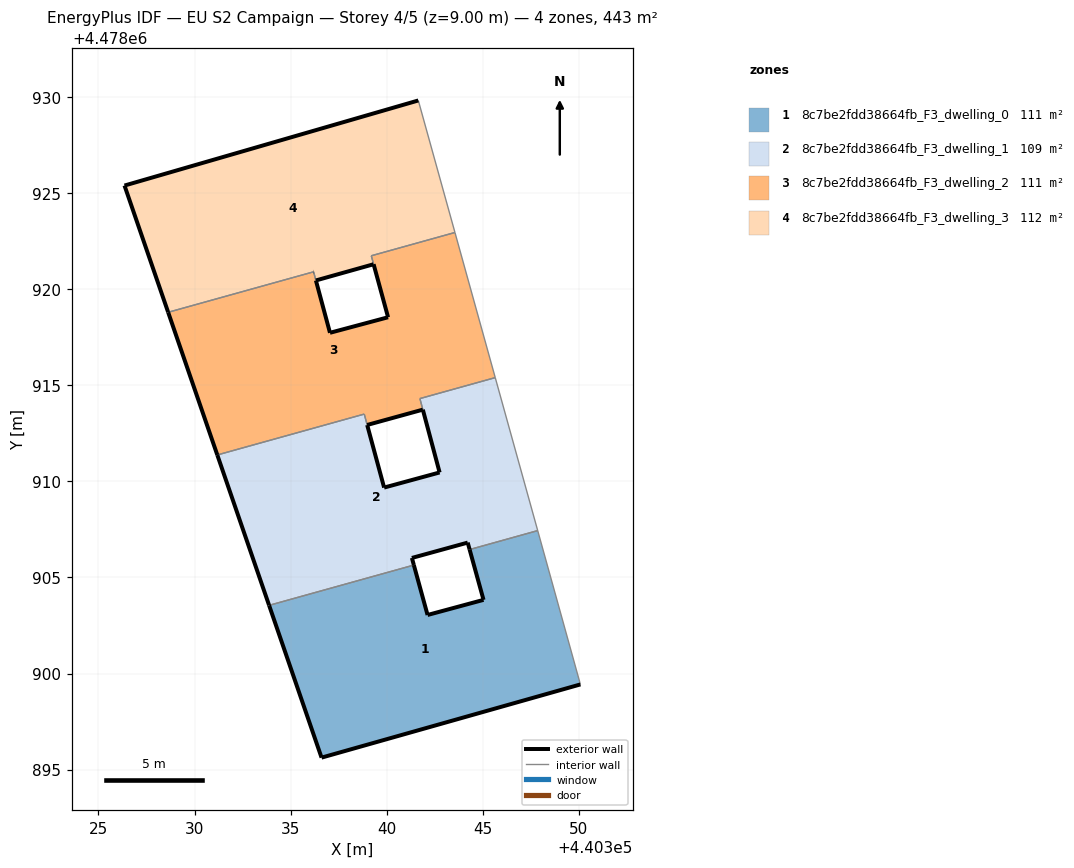
=== STOREY PLAN SPEC (per zone: floor XY polygon, exterior-wall plan segments, windows/doors) ===
zone 1: 8c7be2fdd38664fb_F3_dwelling_0  (110.8 m²)
  floor: (440350.09, 4478899.43) (440347.87, 4478907.44) (440344.32, 4478906.46) (440345.05, 4478903.83) (440342.13, 4478903.05) (440341.42, 4478905.65) (440333.88, 4478903.55) (440336.61, 4478895.62)
  exterior wall: (440341.42, 4478905.65) – (440342.14, 4478903.05)  [2.7 m]
  exterior wall: (440342.14, 4478903.05) – (440345.05, 4478903.83)  [3.0 m]
  exterior wall: (440345.05, 4478903.83) – (440344.33, 4478906.46)  [2.7 m]
  exterior wall: (440350.09, 4478899.43) – (440336.61, 4478895.62)  [14.0 m]
  exterior wall: (440336.61, 4478895.62) – (440333.88, 4478903.55)  [8.4 m]
  interior walls: 3
zone 2: 8c7be2fdd38664fb_F3_dwelling_1  (109.0 m²)
  floor: (440347.87, 4478907.44) (440345.66, 4478915.41) (440341.74, 4478914.32) (440342.76, 4478910.47) (440339.87, 4478909.68) (440338.84, 4478913.51) (440331.19, 4478911.38) (440333.88, 4478903.55) (440341.42, 4478905.65) (440341.32, 4478906.02) (440344.22, 4478906.82) (440344.32, 4478906.46)
  exterior wall: (440338.99, 4478912.94) – (440338.99, 4478912.94)  [0.0 m]
  exterior wall: (440338.99, 4478912.94) – (440339.87, 4478909.68)  [3.4 m]
  exterior wall: (440339.87, 4478909.68) – (440342.76, 4478910.47)  [3.0 m]
  exterior wall: (440342.76, 4478910.47) – (440341.89, 4478913.74)  [3.4 m]
  exterior wall: (440341.89, 4478913.74) – (440341.89, 4478913.74)  [0.0 m]
  exterior wall: (440344.33, 4478906.46) – (440344.22, 4478906.82)  [0.4 m]
  exterior wall: (440344.22, 4478906.82) – (440341.32, 4478906.02)  [3.0 m]
  exterior wall: (440341.32, 4478906.02) – (440341.42, 4478905.65)  [0.4 m]
  exterior wall: (440333.88, 4478903.55) – (440331.19, 4478911.38)  [8.3 m]
  interior walls: 10
zone 3: 8c7be2fdd38664fb_F3_dwelling_2  (111.1 m²)
  floor: (440345.66, 4478915.41) (440343.56, 4478922.96) (440339.21, 4478921.75) (440340.08, 4478918.55) (440337.05, 4478917.74) (440336.20, 4478920.92) (440328.63, 4478918.81) (440331.19, 4478911.38) (440338.84, 4478913.51) (440338.99, 4478912.94) (440341.89, 4478913.74) (440341.74, 4478914.32)
  exterior wall: (440331.19, 4478911.38) – (440328.63, 4478918.81)  [7.9 m]
  exterior wall: (440336.20, 4478920.92) – (440336.20, 4478920.92)  [0.0 m]
  exterior wall: (440336.32, 4478920.46) – (440336.32, 4478920.47)  [0.0 m]
  exterior wall: (440336.32, 4478920.46) – (440337.05, 4478917.74)  [2.8 m]
  exterior wall: (440337.05, 4478917.74) – (440340.08, 4478918.55)  [3.1 m]
  exterior wall: (440341.89, 4478913.74) – (440338.99, 4478912.94)  [3.0 m]
  exterior wall: (440340.08, 4478918.55) – (440339.33, 4478921.31)  [2.9 m]
  interior walls: 12
zone 4: 8c7be2fdd38664fb_F3_dwelling_3  (112.2 m²)
  floor: (440343.56, 4478922.96) (440341.65, 4478929.84) (440326.35, 4478925.41) (440328.63, 4478918.81) (440336.20, 4478920.92) (440336.32, 4478920.47) (440339.32, 4478921.31) (440339.20, 4478921.75)
  exterior wall: (440328.63, 4478918.81) – (440326.35, 4478925.41)  [7.0 m]
  exterior wall: (440326.35, 4478925.41) – (440341.65, 4478929.84)  [15.9 m]
  exterior wall: (440339.32, 4478921.31) – (440336.32, 4478920.47)  [3.1 m]
  exterior wall: (440336.20, 4478920.92) – (440336.20, 4478920.91)  [0.0 m]
  interior walls: 5

=== DERIVED (storey summary) ===
Building: EU S2 Campaign
Storey: 4 of 5  (floor level z = 9.00 m)
Storey gross floor area: 443.2 m²
Zones on this storey: 4
  - 8c7be2fdd38664fb_F3_dwelling_0: floor 110.8 m²; exterior wall 30.8 m (92.5 m²); WWR 0.0%
  - 8c7be2fdd38664fb_F3_dwelling_1: floor 109.0 m²; exterior wall 21.8 m (65.4 m²); WWR 0.0%
  - 8c7be2fdd38664fb_F3_dwelling_2: floor 111.1 m²; exterior wall 19.7 m (59.0 m²); WWR 0.0%
  - 8c7be2fdd38664fb_F3_dwelling_3: floor 112.2 m²; exterior wall 26.0 m (78.1 m²); WWR 0.0%
Zone adjacency (shared interzone walls):
  - 8c7be2fdd38664fb_F3_dwelling_0 ↔ 8c7be2fdd38664fb_F3_dwelling_1
  - 8c7be2fdd38664fb_F3_dwelling_1 ↔ 8c7be2fdd38664fb_F3_dwelling_2
  - 8c7be2fdd38664fb_F3_dwelling_2 ↔ 8c7be2fdd38664fb_F3_dwelling_3